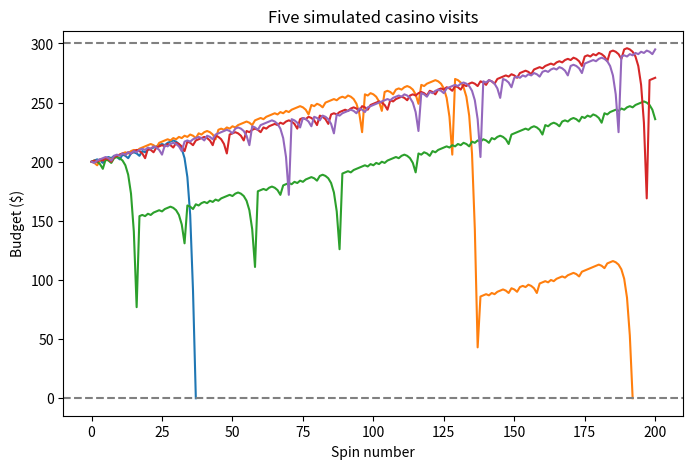
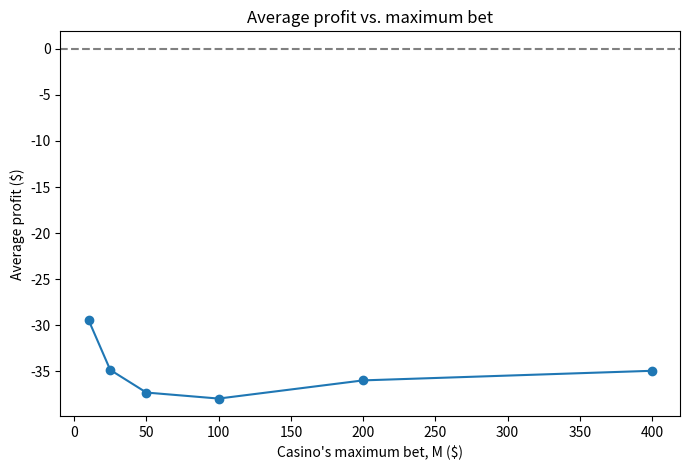

Write the Python code that produced these figures, in order.
import numpy as np
import pandas as pd
import matplotlib.pyplot as plt

P_WIN = 18 / 38  # chance a bet on black (or red) wins

def play_visit(B=200, W=300, L=200, M=100, rng=None):
    """Simulate one casino visit using the Martingale strategy.
    Returns the list of budgets: the starting budget, then the budget after each spin."""
    if rng is None:
        rng = np.random.default_rng()
    budget = [B]
    next_bet = 1
    for _ in range(L):
        bet = min(next_bet, M, budget[-1])      # can't bet more than the max or more than we have
        won = rng.random() < P_WIN              # spin the wheel
        budget.append(budget[-1] + bet if won else budget[-1] - bet)
        if budget[-1] >= W or budget[-1] <= 0:  # hit the goal, or bankrupt
            break
        next_bet = 1 if won else 2 * bet        # Martingale: reset after a win, double after a loss
    return budget

rng = np.random.default_rng(12345)  # TODO: pick your own seed

plt.figure(figsize=(8, 5))
for _ in range(5):
    plt.plot(play_visit(rng=rng))
plt.axhline(300, linestyle="--", color="gray")  # goal W
plt.axhline(0, linestyle="--", color="gray")    # bankruptcy
plt.xlabel("Spin number")
plt.ylabel("Budget ($)")
plt.title("Five simulated casino visits")
plt.show()

R = 10_000
final_budgets = [play_visit(rng=rng)[-1] for _ in range(R)]
profits = np.array(final_budgets) - 200

print(f"Average profit over {R:,} visits: ${profits.mean():.2f}")
print(f"Share of visits that ended with a profit: {(profits > 0).mean():.1%}")
print(f"Share of visits that ended in bankruptcy: {(np.array(final_budgets) <= 0).mean():.1%}")

max_bets = [10, 25, 50, 100, 200, 400]
R = 10_000

avg_profit = []
for m in max_bets:
    finals = [play_visit(M=m, rng=rng)[-1] for _ in range(R)]
    avg_profit.append(np.mean(finals) - 200)

plt.figure(figsize=(8, 5))
plt.plot(max_bets, avg_profit, marker="o")
plt.axhline(0, linestyle="--", color="gray")
plt.xlabel("Casino's maximum bet, M ($)")
plt.ylabel("Average profit ($)")
plt.title("Average profit vs. maximum bet")
plt.show()
